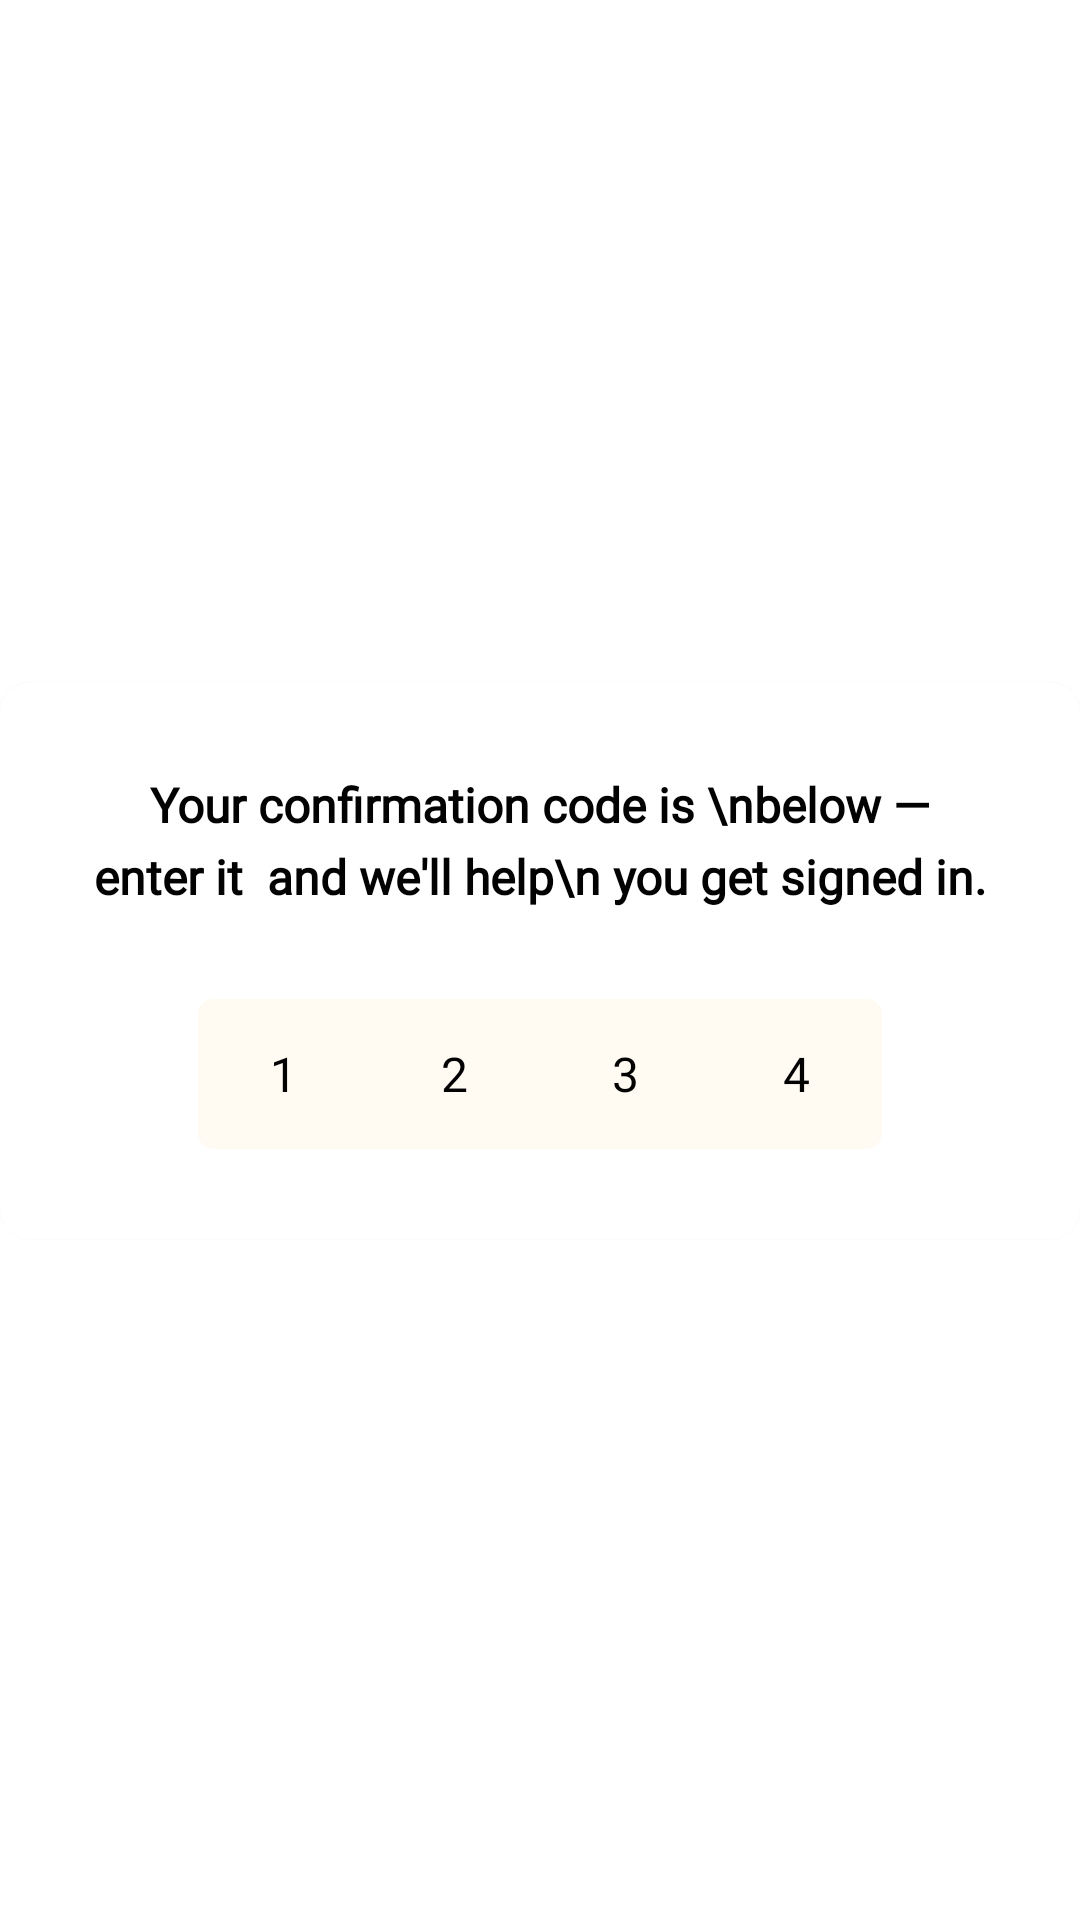

Write the Android layout XML for this screen, with the resource values it uses.
<!-- AndroidManifest.xml: application theme Theme.OptViewTestAndroid -->
<!-- res/layout/otp_dialog_layout.xml -->
<?xml version="1.0" encoding="utf-8"?>
<androidx.constraintlayout.widget.ConstraintLayout xmlns:android="http://schemas.android.com/apk/res/android"
    android:layout_width="match_parent"
    android:layout_height="wrap_content"
    xmlns:app="http://schemas.android.com/apk/res-auto">

    <com.google.android.material.card.MaterialCardView
        app:layout_constraintTop_toTopOf="parent"
        app:cardCornerRadius="10dp"
        app:layout_constraintBottom_toBottomOf="parent"
        app:layout_constraintStart_toStartOf="parent"
        app:layout_constraintEnd_toEndOf="parent"
        android:layout_width="0dp"
        android:layout_height="wrap_content">

        <androidx.constraintlayout.widget.ConstraintLayout
            android:id="@+id/container"
            android:padding="30dp"
            android:layout_width="match_parent"
            android:layout_height="wrap_content">
            <TextView
                android:id="@+id/title"
                android:textSize="16sp"
                android:gravity="center"
                app:layout_constraintWidth_percent="1"
                android:lineHeight="24sp"
                android:textFontWeight="600"
                android:fontFamily="@font/montserrat_medium"
                android:textColor="@color/black_mid"
                android:text="Your confirmation code is \nbelow — enter it  and we'll help\n you get signed in."
                app:layout_constraintStart_toStartOf="@id/container"
                app:layout_constraintEnd_toEndOf="@id/container"
                app:layout_constraintTop_toTopOf="@id/container"
                android:layout_width="0dp"
                android:layout_height="wrap_content"/>

            <com.google.android.material.card.MaterialCardView
                android:id="@+id/otpView"
                android:backgroundTint="@color/pink"
                android:layout_marginTop="30dp"
                app:cardElevation="0dp"
                app:cardCornerRadius="5dp"
                app:layout_constraintStart_toStartOf="@id/container"
                app:layout_constraintEnd_toEndOf="@id/container"
                app:layout_constraintTop_toBottomOf="@id/title"
                android:layout_width="wrap_content"
                android:layout_height="50dp">
                <TextView
                    android:id="@+id/otp"
                    android:text="1234"
                    android:gravity="center"
                    android:fontFamily="@font/montserrat_medium"
                    android:textSize="16sp"
                    android:textFontWeight="500"
                    android:textColor="@color/black_mid"
                    android:letterSpacing="3"
                    android:layout_width="match_parent"
                    android:layout_height="match_parent"/>

            </com.google.android.material.card.MaterialCardView>

        </androidx.constraintlayout.widget.ConstraintLayout>

    </com.google.android.material.card.MaterialCardView>


</androidx.constraintlayout.widget.ConstraintLayout>
<!-- resources referenced by this layout -->
<resources>
  <color name="black_mid">#020202</color>
  <color name="pink">#FFFBF3</color>
  <style name="Theme.OptViewTestAndroid" parent="Theme.MaterialComponents.DayNight.DarkActionBar">
          
          <item name="colorPrimary">@color/purple_500</item>
          <item name="colorPrimaryVariant">@color/purple_700</item>
          <item name="colorOnPrimary">@color/white</item>
          
          <item name="colorSecondary">@color/teal_200</item>
          <item name="colorSecondaryVariant">@color/teal_700</item>
          <item name="colorOnSecondary">@color/black</item>
          
          <item name="android:statusBarColor">?attr/colorPrimaryVariant</item>
          
      </style>
  <color name="purple_500">#FFFBF3</color>
  <color name="purple_700">#FFFBF3</color>
  <color name="white">#FFFFFFFF</color>
  <color name="teal_200">#FF03DAC5</color>
  <color name="teal_700">#FF018786</color>
  <color name="black">#FF000000</color>
</resources>
